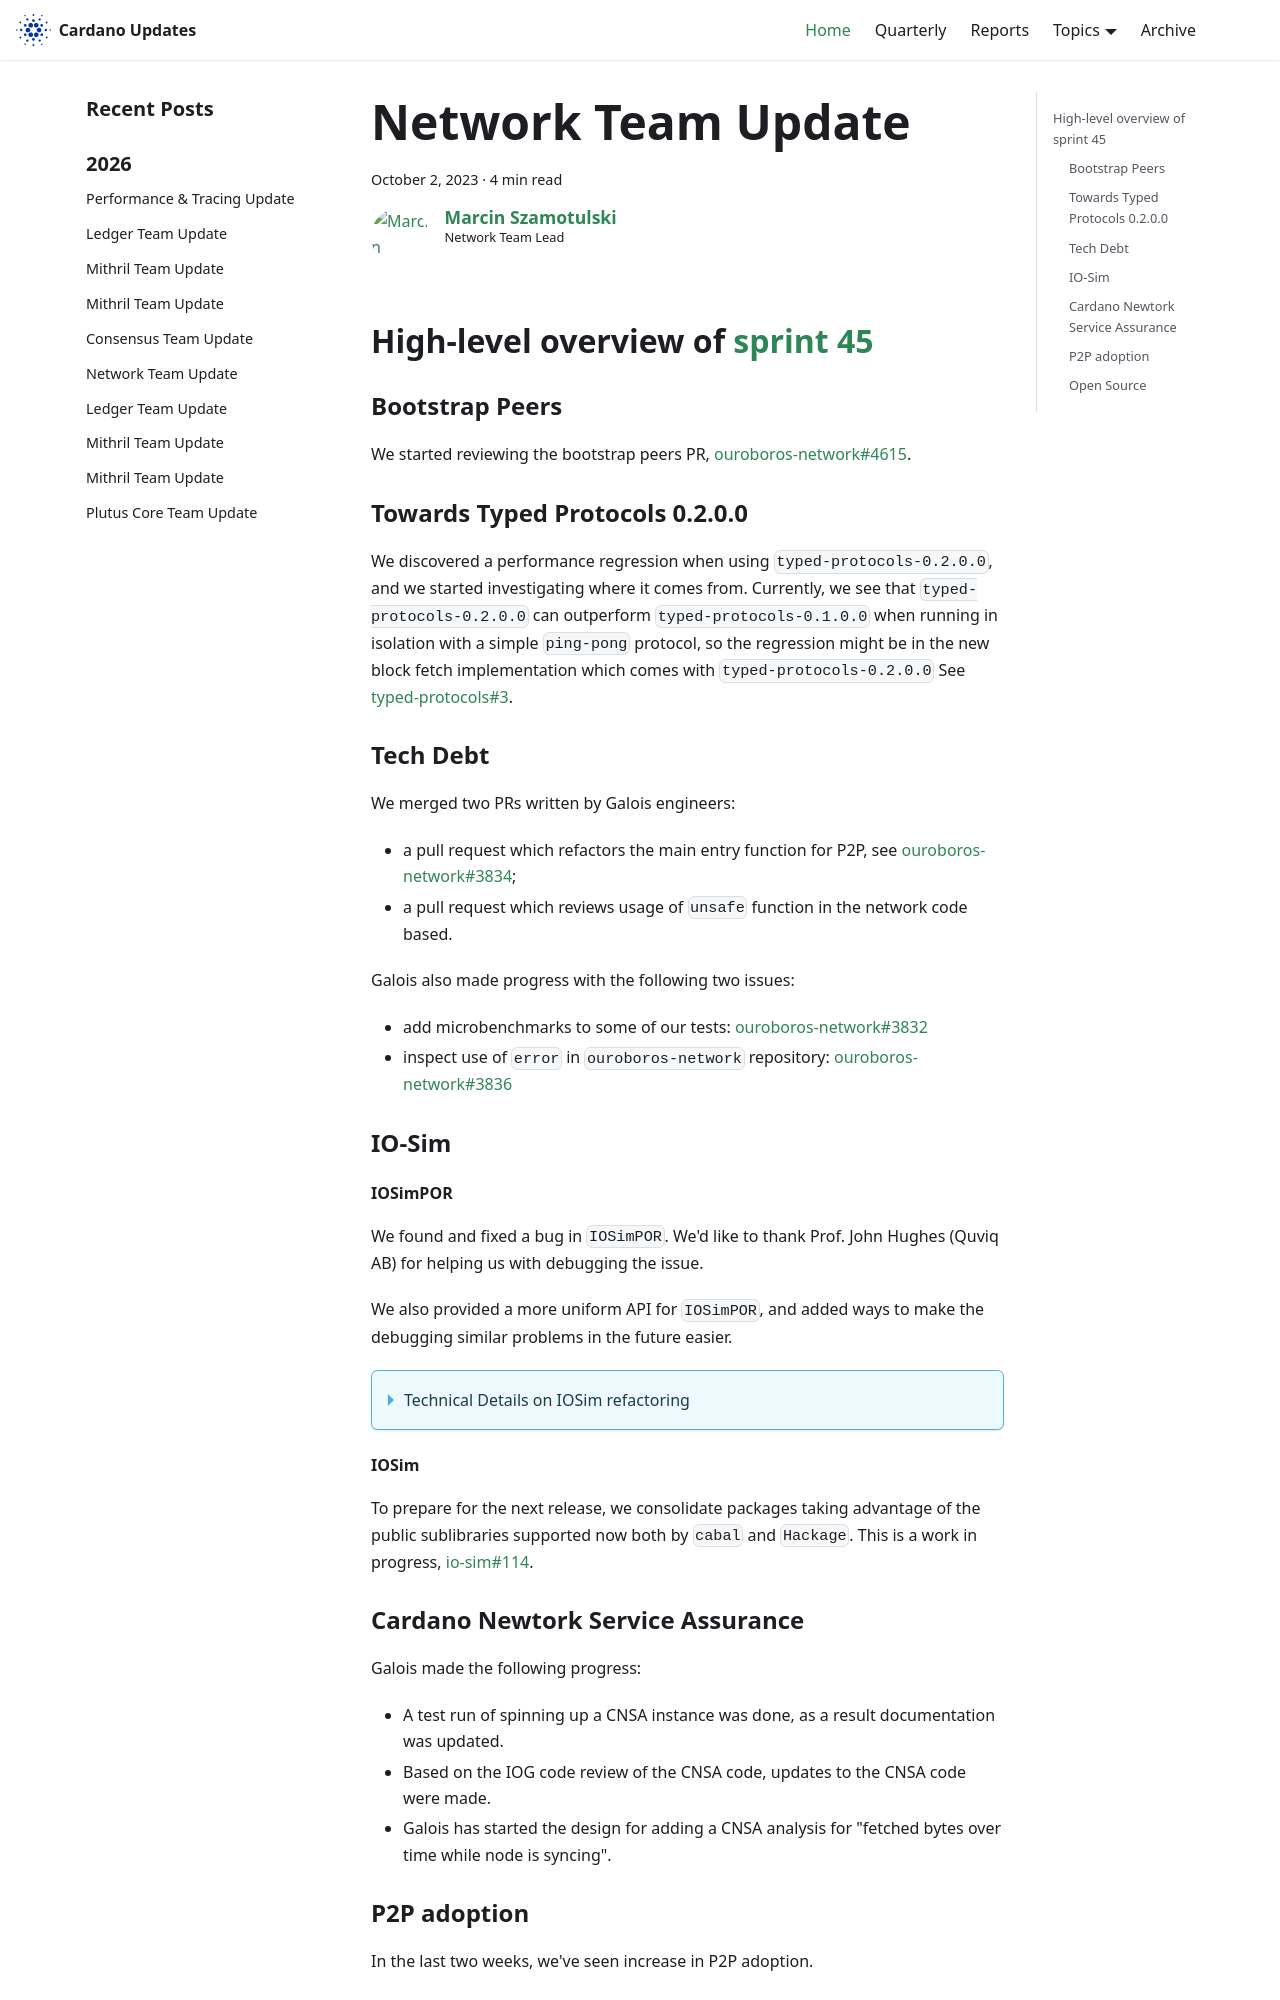

repository: IntersectMBO/cardano-updates · page: 2023-10-02-network/index.html · generator: docusaurus

---
title: Network Team Update
slug: 2023-10-02-network
authors: coot
tags: [network]
hide_table_of_contents: false
---

## High-level overview of [sprint 45][sprint-45]

[sprint-45]: https://github.com/orgs/input-output-hk/projects/19/views/16?filterQuery=sprint%3A%22sprint+45%22

### Bootstrap Peers

We started reviewing the bootstrap peers PR, [ouroboros-network#4615].

### Towards Typed Protocols 0.2.0.0

We discovered a performance regression when using `typed-protocols-0.2.0.0`, and we
started investigating where it comes from.  Currently, we see that
`typed-protocols-0.2.0.0` can outperform `typed-protocols-0.1.0.0` when running
in isolation with a simple `ping-pong` protocol, so the regression might be in
the new block fetch implementation which comes with `typed-protocols-0.2.0.0`
See [typed-protocols#3].

### Tech Debt

We merged two PRs written by Galois engineers:

* a pull request which refactors the main entry function for P2P, see [ouroboros-network#3834]; 
* a pull request which reviews usage of `unsafe` function in the network code based.

Galois also made progress with the following two issues:
 * add microbenchmarks to some of our tests: [ouroboros-network#3832]
 * inspect use of `error` in `ouroboros-network` repository:
   [ouroboros-network#3836]

### IO-Sim

#### IOSimPOR
We found and fixed a bug in `IOSimPOR`.  We'd like to thank Prof. John Hughes
(Quviq AB) for helping us with debugging the issue.

We also provided a more uniform API for `IOSimPOR`, and added ways to make the
debugging similar problems in the future easier.

<details>
<summary>Technical Details on IOSim refactoring</summary>
We removed the usage of `unsafePerformIO` from `IOSimPOR`, which also means
removing parallel evaluation of discovered races.  We found out that it gives
only 25% better performance.  In the future QuickCheck will offer running
different cases in parallel which should provide better performance as there
are no dependencies between the evaluation of different test cases, while schedules
are discovered while running which limits the possible gains from running them
concurrently.  The performance was not the only factor though.  When using
parallelism in the lazy `ST` monad we'd need to rely on memory guarantees of
`STRefs`.  In `GHC-9.6` they share the implementation with `IORef`s, but it
might not be the case in the future.
</details>
